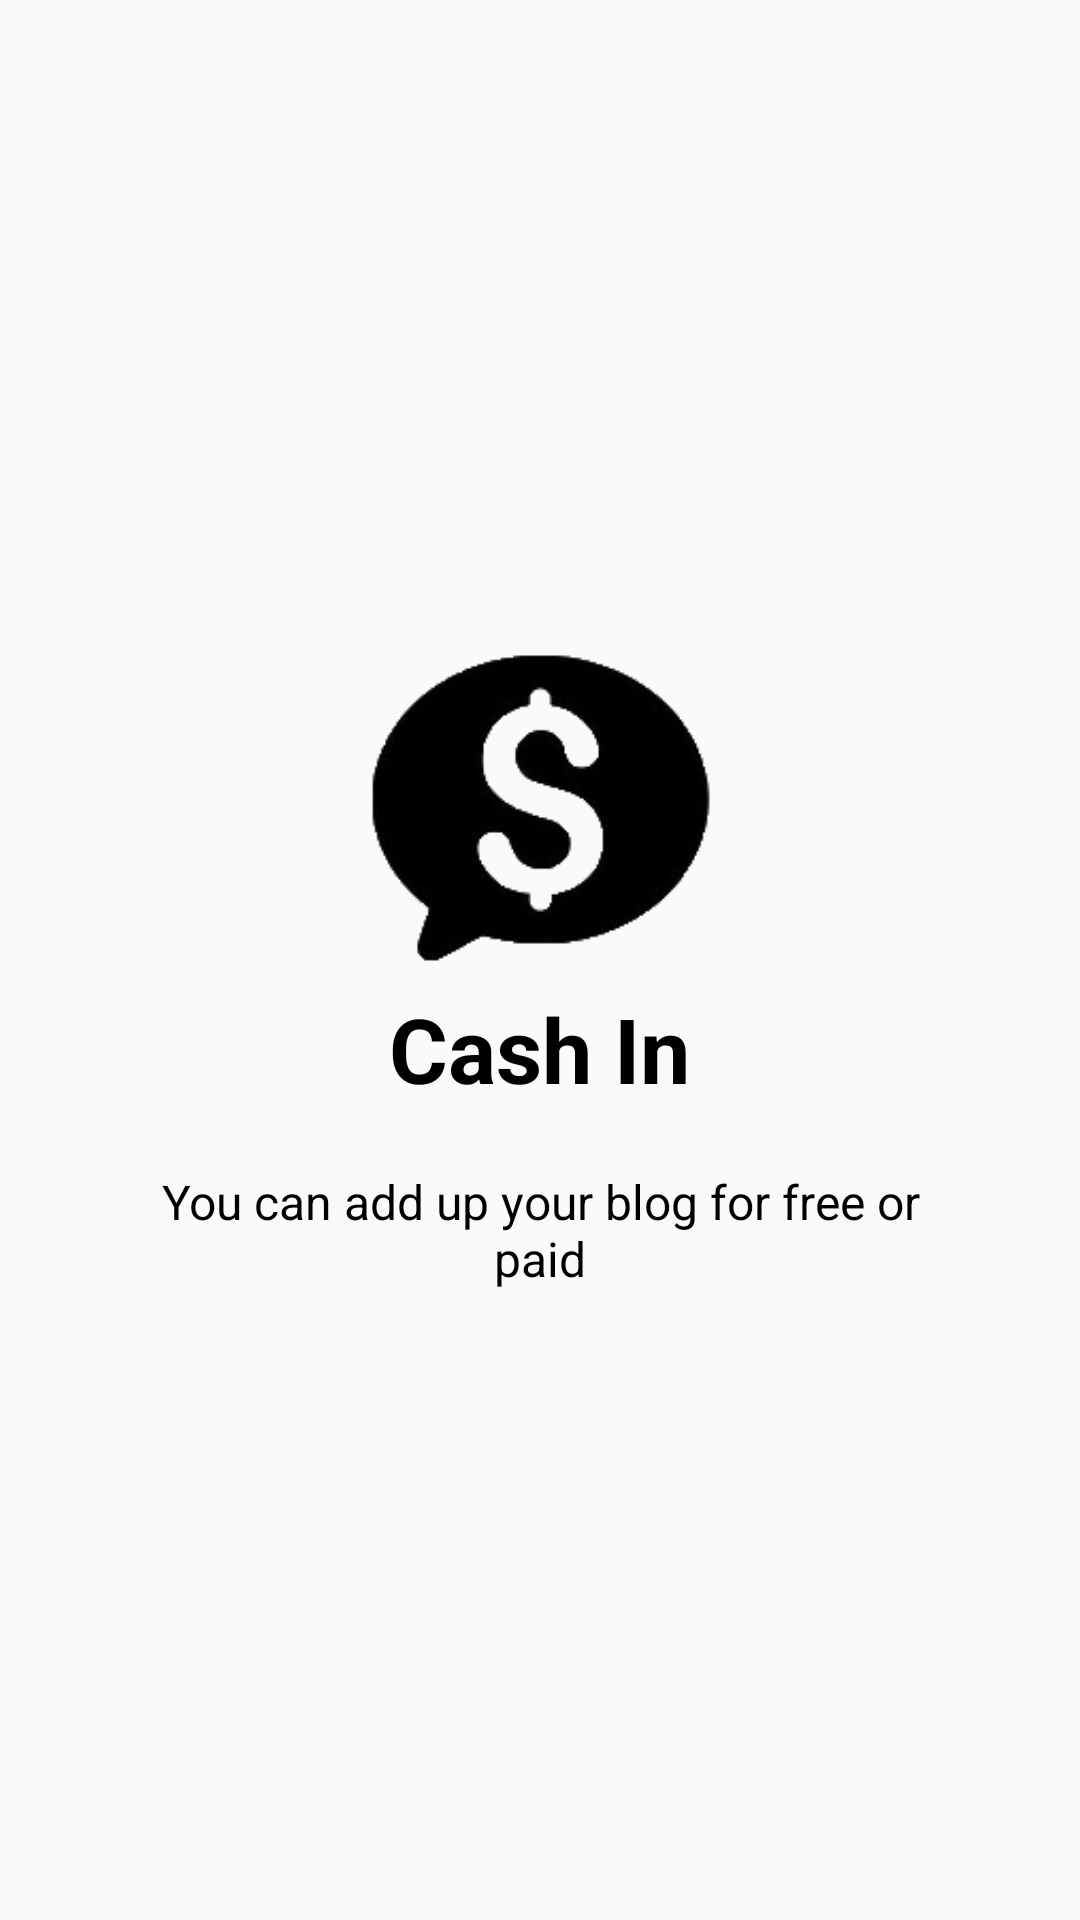

Produce the Android XML layout that renders to this screen, including the resource entries it uses.
<!-- AndroidManifest.xml: application theme AppTheme -->
<!-- res/layout/welcome_side3.xml -->
<?xml version="1.0" encoding="utf-8"?>
<RelativeLayout xmlns:android="http://schemas.android.com/apk/res/android"
    android:layout_width="match_parent"
    android:layout_height="match_parent"
    android:background="@color/bg_screen3">

    <LinearLayout
        android:layout_width="wrap_content"
        android:layout_height="wrap_content"
        android:layout_centerInParent="true"
        android:gravity="center_horizontal"
        android:orientation="vertical">

        <ImageView
            android:layout_width="@dimen/img_width_height"
            android:layout_height="@dimen/img_width_height"
            android:src="@drawable/tech" />

        <TextView
            android:layout_width="wrap_content"
            android:layout_height="wrap_content"
            android:text="@string/slide_3_title"
            android:textColor="@android:color/black"
            android:textSize="@dimen/slide_title"
            android:textStyle="bold" />

        <TextView
            android:layout_width="wrap_content"
            android:layout_height="wrap_content"
            android:layout_marginTop="20dp"
            android:paddingLeft="@dimen/desc_padding"
            android:paddingRight="@dimen/desc_padding"
            android:text="@string/slide_3_desc"
            android:textAlignment="center"
            android:textColor="@android:color/black"
            android:textSize="@dimen/slide_desc" />

    </LinearLayout>

</RelativeLayout>
<!-- resources referenced by this layout -->
<resources>
  <dimen name="desc_padding">40dp</dimen>
  <dimen name="img_width_height">120dp</dimen>
  <dimen name="slide_desc">16dp</dimen>
  <dimen name="slide_title">30dp</dimen>
  <!-- drawable tech: png bitmap (drawable, 14899 bytes) -->
  <string name="slide_3_desc">You can add up your blog for free or paid</string>
  <string name="slide_3_title">Cash In</string>
  <style name="AppTheme" parent="Theme.AppCompat.Light.NoActionBar">
          
          <item name="colorPrimary">@color/colorPrimary</item>
          <item name="colorPrimaryDark">@color/colorPrimaryDark</item>
          <item name="colorAccent">@color/colorAccent</item>
      </style>
  <!-- not gathered from this repository: default colours our renderer supplied (Android Studio template values) -->
  <color name="colorPrimary">#FF6200EE</color>
  <color name="colorPrimaryDark">#FF3700B3</color>
  <color name="colorAccent">#FF03DAC5</color>
</resources>
